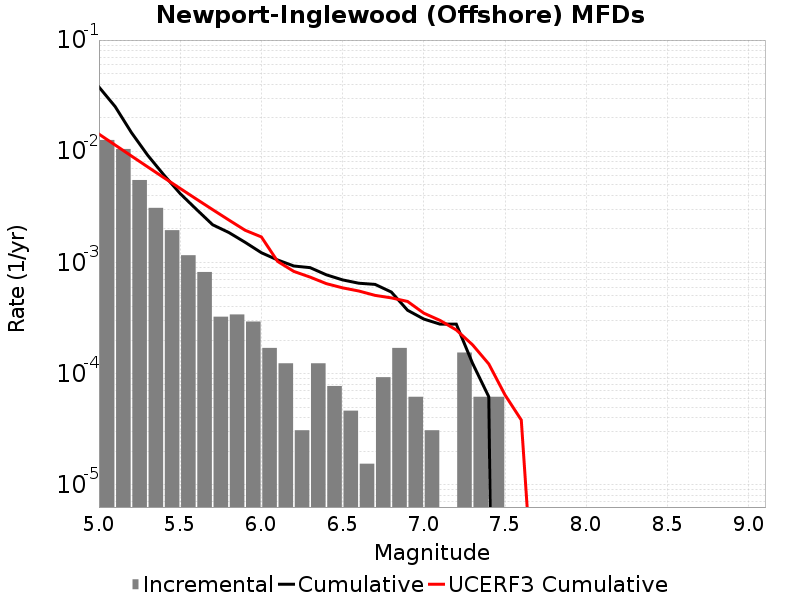

The file beside this chart, header and first rows:
Magnitude, Incremental Rate, Cumulative Rate, UCERF3 Cumulative Rate
5.05, 0.01263, 0.03783, 0.01426
5.15, 0.01048, 0.0252, 0.01137
5.25, 0.005511, 0.01472, 0.009063
5.35, 0.003096, 0.00921, 0.007235
5.45, 0.00195, 0.006114, 0.005783
5.55, 0.001161, 0.004164, 0.004629
5.65, 8.204241E-4, 0.003003, 0.003713
5.75, 3.250737E-4, 0.002183, 0.002985
5.85, 3.405534E-4, 0.001858, 0.002406
5.95, 2.941143E-4, 0.001517, 0.001947
6.05, 1.702767E-4, 0.001223, 0.001696
6.15, 1.238376E-4, 0.001053, 0.001022
6.25, 3.09594E-5, 9.28782E-4, 8.301926E-4
6.35, 1.238376E-4, 8.978226E-4, 7.380629E-4
6.45, 7.73985E-5, 7.73985E-4, 6.4470666E-4
6.55, 4.64391E-5, 6.965865E-4, 5.908189E-4
6.65, 1.54797E-5, 6.501474E-4, 5.5336894E-4
6.75, 9.28782E-5, 6.346677E-4, 5.055476E-4
6.85, 1.702767E-4, 5.417895E-4, 4.80073E-4
6.95, 6.19188E-5, 3.715128E-4, 4.4589688E-4
7.05, 3.09594E-5, 3.09594E-4, 3.4975578E-4
7.15, 0.0, 2.786346E-4, 3.010364E-4
7.25, 1.54797E-4, 2.786346E-4, 2.4703957E-4
7.35, 6.19188E-5, 1.238376E-4, 1.8170383E-4
7.45, 6.19188E-5, 6.19188E-5, 1.2216823E-4
7.55, 0.0, 0.0, 6.4293905E-5
7.65, 0.0, 0.0, 3.8277452E-5
7.75, 0.0, 0.0, 2.6452923E-7
7.85, 0.0, 0.0, 0.0
7.95, 0.0, 0.0, 0.0
8.05, 0.0, 0.0, 0.0
8.15, 0.0, 0.0, 0.0
8.25, 0.0, 0.0, 0.0
8.35, 0.0, 0.0, 0.0
8.45, 0.0, 0.0, 0.0
8.55, 0.0, 0.0, 0.0
8.65, 0.0, 0.0, 0.0
8.75, 0.0, 0.0, 0.0
8.85, 0.0, 0.0, 0.0
8.95, 0.0, 0.0, 0.0
9.05, 0.0, 0.0, 0.0
